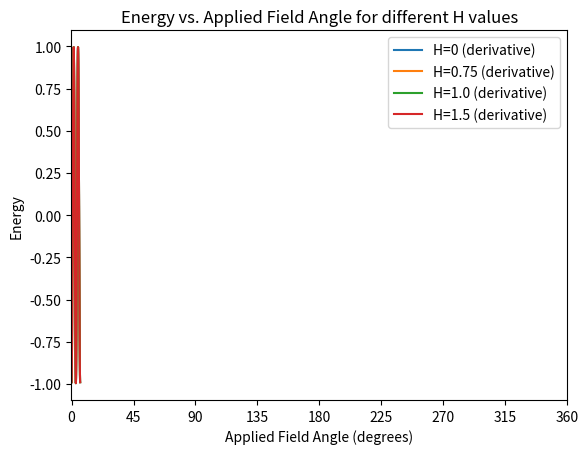

Here is the Python script that generated this plot:
import numpy as np
import math
import matplotlib.pyplot as plt

def calculate_energy_sweep(H, Phi_values, J_AF, M, Ku, K1, anisotropy_axis):
    # Convert angles to radians
    Phi_rad = np.radians(Phi_values)
    
    # Calculate the energy terms
    phi_1 = Phi_rad[:-1]
    phi_2 = Phi_rad[1:]
    
    energy_H = -0.5 * H * M * (np.cos(phi_1) + np.cos(phi_2))
    energy_J_AF = -J_AF * np.cos(phi_1 - phi_2)
    
    ''' Uniaxial Term ''' 
    #energy_anis = (1/8) * K1 * (np.sin(2 * (phi_1 - anisotropy_axis)) ** 2 + np.sin(2 * (phi_2 - anisotropy_axis)) ** 2)
    energy_anis = 0.5 * Ku * (np.sin(Phi_rad[:-1] - anisotropy_axis) ** 2 + np.sin(Phi_rad[1:] - anisotropy_axis) ** 2)
    energy_total = energy_H + energy_J_AF + energy_anis
    
    return energy_total

# Example usage
H_values = [0, 0.75, 1.0, 1.5]  # Array of applied magnetic field strengths
Phi_values = np.linspace(0, 360, 100)  # Array of applied field angles in degrees
J_AF = 1  # Antiferromagnetic coupling strength
M = 0.2  # Magnitude of magnetization vectors in layers A in Tesla
Ku = 1  # Anisotropy constant
K1 = 1  # First-order anisotropy parameter
anisotropy_axis = np.radians(45)  # Anisotropy axis angle in radians

plt.figure()  # Create a new figure

# Calculate and plot energy for each value of H
for H in H_values:
    energy_values = calculate_energy_sweep(0, Phi_values, J_AF, M, Ku, K1, anisotropy_axis)
    energy_derivative = np.gradient(energy_values, np.radians(Phi_values[:-1]))
    plt.plot(np.radians(Phi_values[:-1]), energy_derivative, label=f'H={H} (derivative)')

# Set custom x-axis tick locations and labels
x_ticks = np.arange(0, 361, 45) 
plt.xticks(x_ticks)

plt.xlabel('Applied Field Angle (degrees)')
plt.ylabel('Energy')
plt.title('Energy vs. Applied Field Angle for different H values')
plt.legend()  # Show the legend
plt.show()
